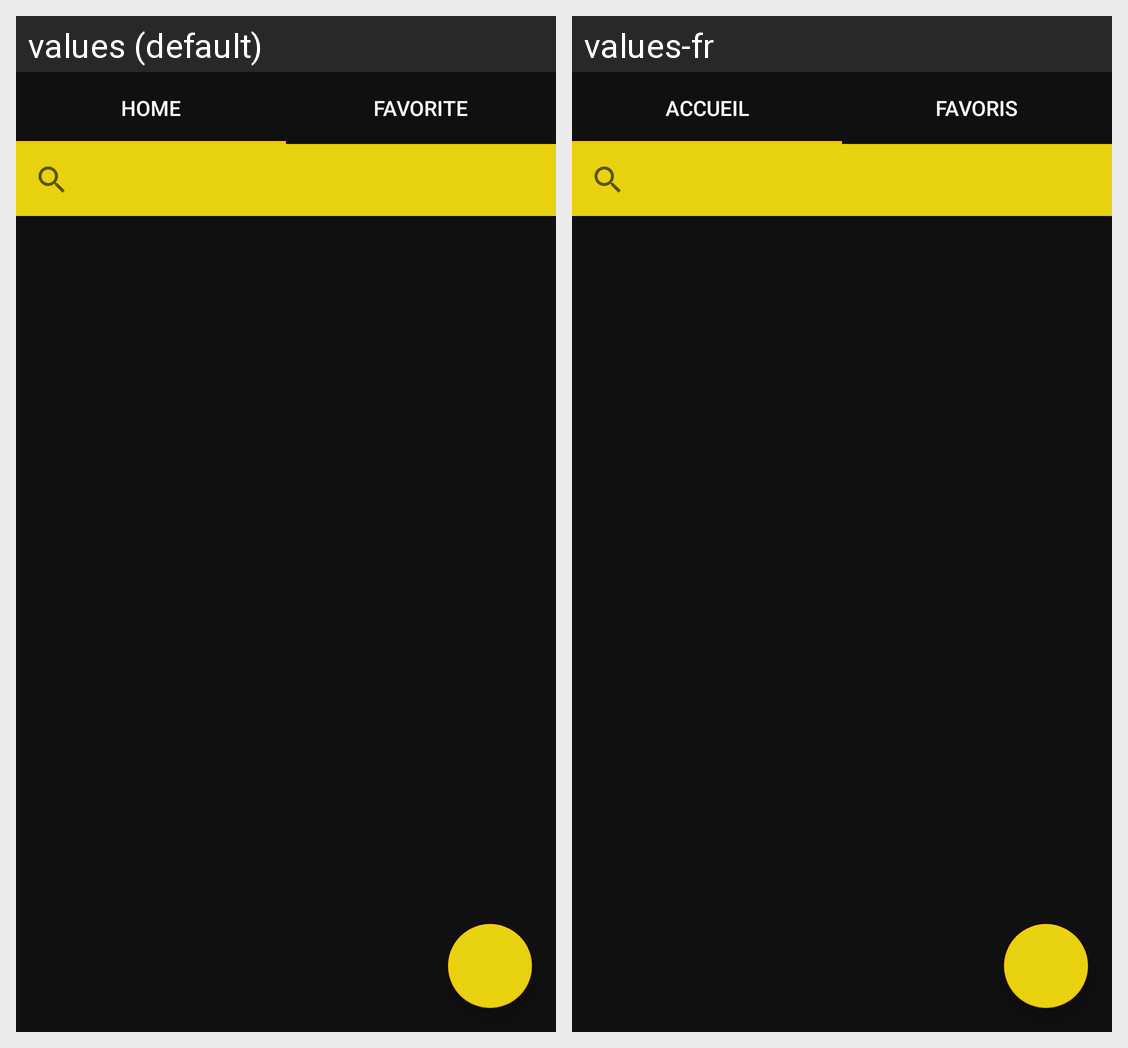

Locale-by-locale string values for the Android screen shown in this grid:
Android screen res/layout/activity_main.xml rendered under 2 locales, left to right: values (default), values-fr. Device: Nexus 5 (rendered at 1080×1920; each locale shown at half size, 540×960, under a caption strip naming it); theme AppTheme.
Strings drawn on this screen, with the default value and each locale's value (text and hints the layout hard-codes, and strings that could not be matched under every locale, appear in the picture but are not listed):

Tab1
  values: Home
  values-fr: Accueil

Tab2
  values: Favorite
  values-fr: Favoris
